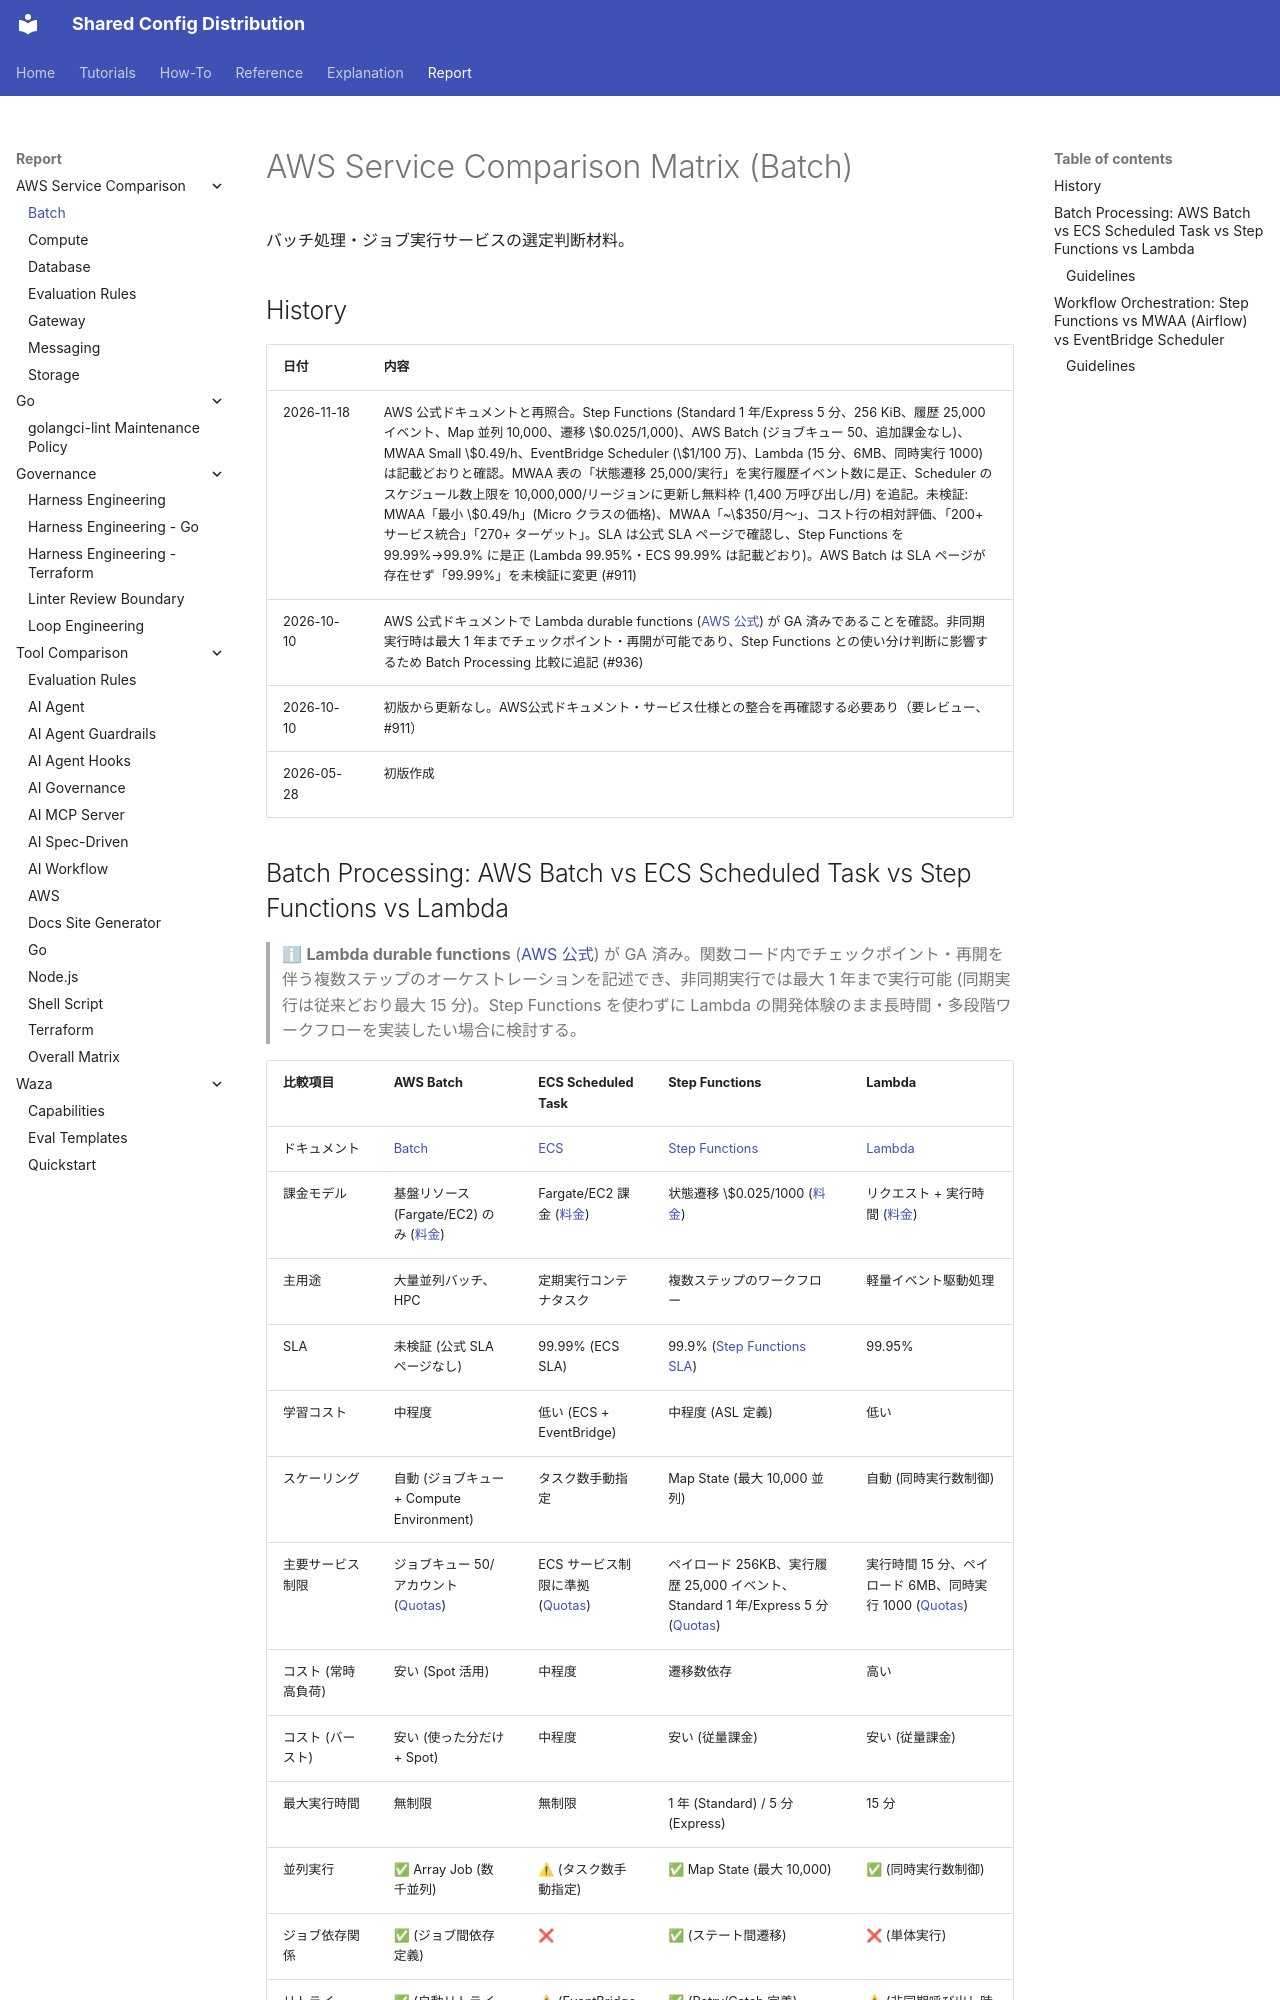

repository: y-miyazaki/config · page: report/aws/service-comparison/service-comparison-batch/index.html · generator: mkdocs

# AWS Service Comparison Matrix (Batch)

バッチ処理・ジョブ実行サービスの選定判断材料。

## History

| 日付       | 内容                                                                                                                                                                                                                                                                                                                                                                                                                                                                                                                                                                                                                                                                                                                                                                                            |
| ---------- | ----------------------------------------------------------------------------------------------------------------------------------------------------------------------------------------------------------------------------------------------------------------------------------------------------------------------------------------------------------------------------------------------------------------------------------------------------------------------------------------------------------------------------------------------------------------------------------------------------------------------------------------------------------------------------------------------------------------------------------------------------------------------------------------------- |
| 2026-11-18 | AWS 公式ドキュメントと再照合。Step Functions (Standard 1 年/Express 5 分、256 KiB、履歴 25,000 イベント、Map 並列 10,000、遷移 \$0.025/1,000)、AWS Batch (ジョブキュー 50、追加課金なし)、MWAA Small \$0.49/h、EventBridge Scheduler (\$1/100 万)、Lambda (15 分、6MB、同時実行 1000) は記載どおりと確認。MWAA 表の「状態遷移 25,000/実行」を実行履歴イベント数に是正、Scheduler のスケジュール数上限を 10,000,000/リージョンに更新し無料枠 (1,400 万呼び出し/月) を追記。未検証: MWAA「最小 \$0.49/h」(Micro クラスの価格)、MWAA「~\$350/月〜」、コスト行の相対評価、「200+ サービス統合」「270+ ターゲット」。SLA は公式 SLA ページで確認し、Step Functions を 99.99%→99.9% に是正 (Lambda 99.95%・ECS 99.99% は記載どおり)。AWS Batch は SLA ページが存在せず「99.99%」を未検証に変更 (#911) |
| 2026-10-10 | AWS 公式ドキュメントで Lambda durable functions ([AWS 公式](https://aws.amazon.com/about-aws/whats-new/2025/12/lambda-durable-multi-step-applications-ai-workflows/)) が GA 済みであることを確認。非同期実行時は最大 1 年までチェックポイント・再開が可能であり、Step Functions との使い分け判断に影響するため Batch Processing 比較に追記 (#936)                                                                                                                                                                                                                                                                                                                                                                                                                                               |
| 2026-10-10 | 初版から更新なし。AWS公式ドキュメント・サービス仕様との整合を再確認する必要あり（要レビュー、#911）                                                                                                                                                                                                                                                                                                                                                                                                                                                                                                                                                                                                                                                                                             |
| 2026-05-28 | 初版作成                                                                                                                                                                                                                                                                                                                                                                                                                                                                                                                                                                                                                                                                                                                                                                                        |
